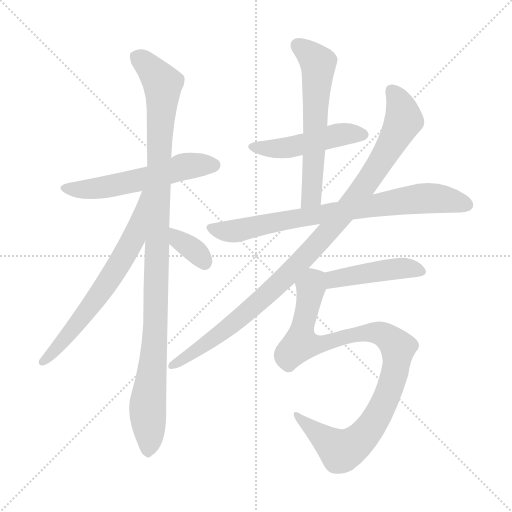
t = 0.00 s
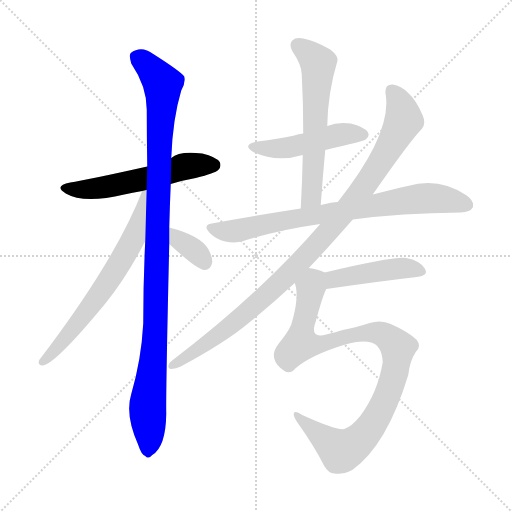
t = 1.64 s
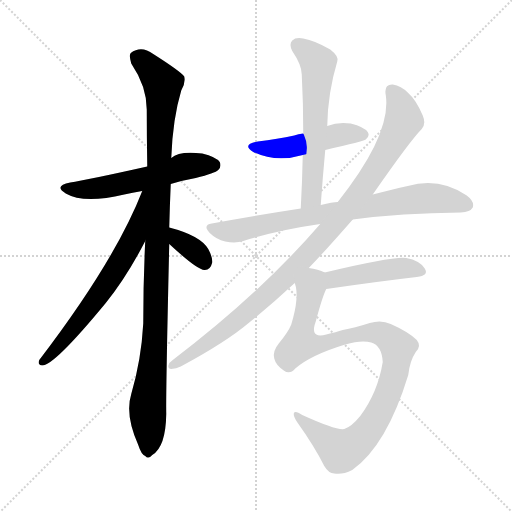
t = 3.27 s
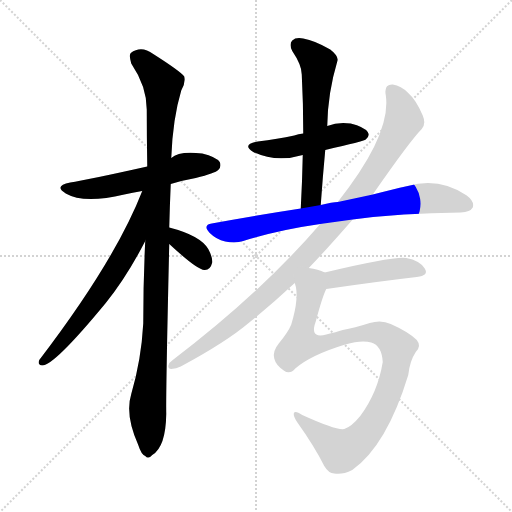
t = 4.91 s
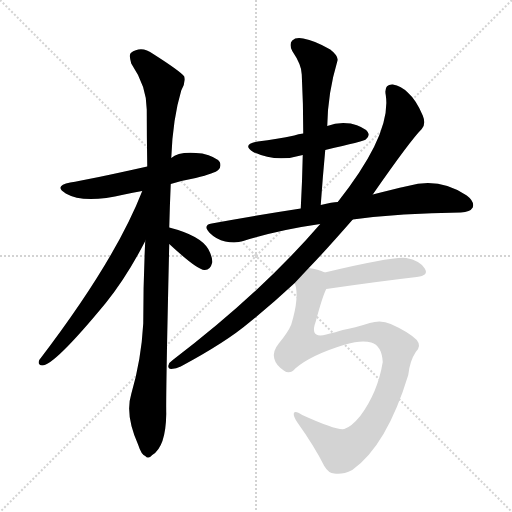
t = 6.55 s
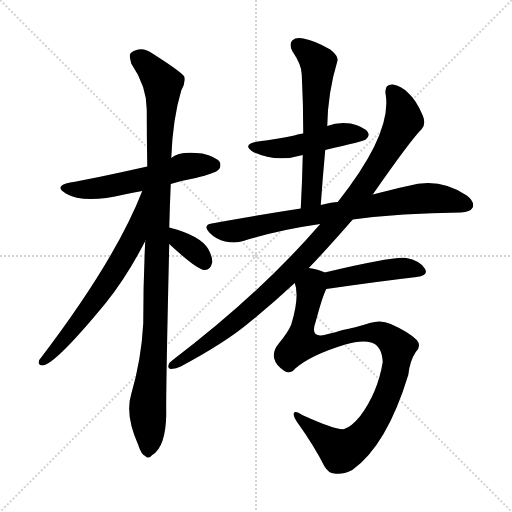
t = 8.18 s

The animated SVG that drew these frames (rendered in a browser with its animation timeline set to each time). Animation: 10 CSS @keyframes rules; one cycle of 8.18 s.

<svg version="1.1" viewBox="0 0 1024 1024" xmlns="http://www.w3.org/2000/svg">
  <g stroke="lightgray" stroke-dasharray="1,1" stroke-width="1" transform="scale(4, 4)">
    <line x1="0" y1="0" x2="256" y2="256"></line>
    <line x1="256" y1="0" x2="0" y2="256"></line>
    <line x1="128" y1="0" x2="128" y2="256"></line>
    <line x1="0" y1="128" x2="256" y2="128"></line>
  </g>
<g transform="scale(1, -1) translate(0, -900)">
   <style type="text/css">
    @keyframes keyframes0 {
      from {
       stroke: blue;
       stroke-dashoffset: 556;
       stroke-width: 128;
       }
       64% {
       animation-timing-function: step-end;
       stroke: blue;
       stroke-dashoffset: 0;
       stroke-width: 128;
       }
       to {
       stroke: black;
       stroke-width: 1024;
       }
       }
       #make-me-a-hanzi-animation-0 {
         animation: keyframes0 0.702474s both;
         animation-delay: 0.000000s;
         animation-timing-function: linear;
       }
    @keyframes keyframes1 {
      from {
       stroke: blue;
       stroke-dashoffset: 1064;
       stroke-width: 128;
       }
       78% {
       animation-timing-function: step-end;
       stroke: blue;
       stroke-dashoffset: 0;
       stroke-width: 128;
       }
       to {
       stroke: black;
       stroke-width: 1024;
       }
       }
       #make-me-a-hanzi-animation-1 {
         animation: keyframes1 1.115885s both;
         animation-delay: 0.702474s;
         animation-timing-function: linear;
       }
    @keyframes keyframes2 {
      from {
       stroke: blue;
       stroke-dashoffset: 656;
       stroke-width: 128;
       }
       68% {
       animation-timing-function: step-end;
       stroke: blue;
       stroke-dashoffset: 0;
       stroke-width: 128;
       }
       to {
       stroke: black;
       stroke-width: 1024;
       }
       }
       #make-me-a-hanzi-animation-2 {
         animation: keyframes2 0.783854s both;
         animation-delay: 1.818359s;
         animation-timing-function: linear;
       }
    @keyframes keyframes3 {
      from {
       stroke: blue;
       stroke-dashoffset: 348;
       stroke-width: 128;
       }
       53% {
       animation-timing-function: step-end;
       stroke: blue;
       stroke-dashoffset: 0;
       stroke-width: 128;
       }
       to {
       stroke: black;
       stroke-width: 1024;
       }
       }
       #make-me-a-hanzi-animation-3 {
         animation: keyframes3 0.533203s both;
         animation-delay: 2.602214s;
         animation-timing-function: linear;
       }
    @keyframes keyframes4 {
      from {
       stroke: blue;
       stroke-dashoffset: 477;
       stroke-width: 128;
       }
       61% {
       animation-timing-function: step-end;
       stroke: blue;
       stroke-dashoffset: 0;
       stroke-width: 128;
       }
       to {
       stroke: black;
       stroke-width: 1024;
       }
       }
       #make-me-a-hanzi-animation-4 {
         animation: keyframes4 0.638184s both;
         animation-delay: 3.135417s;
         animation-timing-function: linear;
       }
    @keyframes keyframes5 {
      from {
       stroke: blue;
       stroke-dashoffset: 599;
       stroke-width: 128;
       }
       66% {
       animation-timing-function: step-end;
       stroke: blue;
       stroke-dashoffset: 0;
       stroke-width: 128;
       }
       to {
       stroke: black;
       stroke-width: 1024;
       }
       }
       #make-me-a-hanzi-animation-5 {
         animation: keyframes5 0.737467s both;
         animation-delay: 3.773600s;
         animation-timing-function: linear;
       }
    @keyframes keyframes6 {
      from {
       stroke: blue;
       stroke-dashoffset: 775;
       stroke-width: 128;
       }
       72% {
       animation-timing-function: step-end;
       stroke: blue;
       stroke-dashoffset: 0;
       stroke-width: 128;
       }
       to {
       stroke: black;
       stroke-width: 1024;
       }
       }
       #make-me-a-hanzi-animation-6 {
         animation: keyframes6 0.880697s both;
         animation-delay: 4.511068s;
         animation-timing-function: linear;
       }
    @keyframes keyframes7 {
      from {
       stroke: blue;
       stroke-dashoffset: 1000;
       stroke-width: 128;
       }
       76% {
       animation-timing-function: step-end;
       stroke: blue;
       stroke-dashoffset: 0;
       stroke-width: 128;
       }
       to {
       stroke: black;
       stroke-width: 1024;
       }
       }
       #make-me-a-hanzi-animation-7 {
         animation: keyframes7 1.063802s both;
         animation-delay: 5.391764s;
         animation-timing-function: linear;
       }
    @keyframes keyframes8 {
      from {
       stroke: blue;
       stroke-dashoffset: 445;
       stroke-width: 128;
       }
       59% {
       animation-timing-function: step-end;
       stroke: blue;
       stroke-dashoffset: 0;
       stroke-width: 128;
       }
       to {
       stroke: black;
       stroke-width: 1024;
       }
       }
       #make-me-a-hanzi-animation-8 {
         animation: keyframes8 0.612142s both;
         animation-delay: 6.455566s;
         animation-timing-function: linear;
       }
    @keyframes keyframes9 {
      from {
       stroke: blue;
       stroke-dashoffset: 970;
       stroke-width: 128;
       }
       76% {
       animation-timing-function: step-end;
       stroke: blue;
       stroke-dashoffset: 0;
       stroke-width: 128;
       }
       to {
       stroke: black;
       stroke-width: 1024;
       }
       }
       #make-me-a-hanzi-animation-9 {
         animation: keyframes9 1.039388s both;
         animation-delay: 7.067708s;
         animation-timing-function: linear;
       }
</style>
<path d="M 341.5 532.0 Q 363.5 539.0 391.5 544.0 Q 430.5 554.0 436.5 560.0 Q 443.5 567.0 439.5 576.0 Q 432.5 586.0 404.5 593.0 Q 358.5 599.0 342.5 584.0 L 294.5 567.0 Q 173.5 540.0 140.5 535.0 Q 106.5 528.0 131.5 513.0 Q 167.5 492.0 248.5 511.0 Q 264.5 515.0 284.5 518.0 L 341.5 532.0 Z" fill="lightgray"></path> 
<path d="M 338.5 445.0 Q 339.5 487.0 341.5 532.0 L 342.5 584.0 Q 345.5 663.0 362.5 719.0 Q 371.5 734.0 368.5 747.0 Q 361.5 757.0 306.5 792.0 Q 282.5 810.0 261.5 794.0 Q 257.5 790.0 262.5 773.0 Q 293.5 727.0 293.5 681.0 Q 293.5 627.0 294.5 567.0 L 290.5 418.0 Q 286.5 339.0 286.5 253.0 Q 282.5 180.0 262.5 112.0 Q 249.5 70.0 276.5 10.0 Q 282.5 -9.0 290.5 -12.0 Q 296.5 -19.0 304.5 -10.0 Q 331.5 6.0 332.5 72.0 Q 331.5 112.0 338.5 412.0 L 338.5 445.0 Z" fill="lightgray"></path> 
<path d="M 284.5 518.0 Q 230.5 379.0 78.5 180.0 Q 74.5 170.0 84.5 169.0 Q 108.5 169.0 211.5 294.0 Q 253.5 346.0 290.5 418.0 C 356.5 545.0 295.5 546.0 284.5 518.0 Z" fill="lightgray"></path> 
<path d="M 338.5 412.0 Q 393.5 361.0 408.5 360.0 Q 420.5 359.0 424.5 375.0 Q 425.5 385.0 416.5 402.0 Q 400.5 429.0 338.5 445.0 C 309.5 453.0 316.5 432.0 338.5 412.0 Z" fill="lightgray"></path> 
<path d="M 650.5 600.0 Q 728.5 618.0 731.5 621.0 Q 740.5 628.0 735.5 636.0 Q 728.5 646.0 701.5 653.0 Q 676.5 657.0 654.5 648.0 L 606.5 633.0 Q 596.5 632.0 588.5 629.0 Q 555.5 622.0 515.5 617.0 Q 482.5 611.0 506.5 596.0 Q 552.5 574.0 605.5 590.0 L 650.5 600.0 Z" fill="lightgray"></path> 
<path d="M 641.5 490.0 Q 645.5 547.0 650.5 600.0 L 654.5 648.0 Q 655.5 714.0 674.5 777.0 Q 678.5 787.0 660.5 801.0 Q 629.5 819.0 606.5 823.0 Q 591.5 826.0 584.5 819.0 Q 577.5 812.0 584.5 798.0 Q 603.5 770.0 603.5 751.0 Q 606.5 694.0 606.5 633.0 L 605.5 590.0 Q 604.5 538.0 601.5 483.0 C 599.5 453.0 639.5 460.0 641.5 490.0 Z" fill="lightgray"></path> 
<path d="M 705.5 461.0 Q 802.5 474.0 921.5 475.0 Q 940.5 476.0 945.5 485.0 Q 949.5 497.0 933.5 509.0 Q 878.5 546.0 815.5 528.0 Q 784.5 521.0 745.5 511.0 L 675.5 496.0 Q 665.5 496.0 641.5 490.0 L 601.5 483.0 Q 516.5 470.0 423.5 453.0 Q 404.5 450.0 419.5 434.0 Q 432.5 421.0 450.5 417.0 Q 471.5 413.0 486.5 418.0 Q 556.5 440.0 640.5 452.0 L 705.5 461.0 Z" fill="lightgray"></path> 
<path d="M 617.5 364.0 Q 650.5 398.0 705.5 461.0 L 745.5 511.0 Q 820.5 619.0 843.5 642.0 Q 852.5 652.0 845.5 669.0 Q 832.5 700.0 815.5 715.0 Q 802.5 728.0 785.5 731.0 Q 767.5 732.0 771.5 710.0 Q 783.5 632.0 675.5 496.0 L 640.5 452.0 Q 520.5 313.0 345.5 180.0 Q 338.5 176.0 336.5 168.0 Q 336.5 162.0 342.5 162.0 Q 352.5 163.0 361.5 167.0 Q 452.5 216.0 498.5 255.0 Q 544.5 292.0 589.5 334.0 L 617.5 364.0 Z" fill="lightgray"></path> 
<path d="M 652.5 322.0 Q 755.5 337.0 833.5 346.0 Q 858.5 349.0 849.5 363.0 Q 839.5 379.0 812.5 384.0 Q 788.5 388.0 649.5 355.0 C 620.5 348.0 622.5 318.0 652.5 322.0 Z" fill="lightgray"></path> 
<path d="M 590.5 163.0 Q 621.5 190.0 690.5 211.0 Q 723.5 221.0 742.5 215.0 Q 763.5 209.0 765.5 176.0 Q 755.5 115.0 720.5 68.0 Q 702.5 46.0 688.5 42.0 Q 672.5 39.0 604.5 70.0 Q 589.5 80.0 587.5 73.0 Q 586.5 67.0 595.5 54.0 Q 628.5 8.0 648.5 -32.0 Q 657.5 -47.0 668.5 -47.0 Q 684.5 -50.0 704.5 -40.0 Q 773.5 9.0 816.5 150.0 Q 819.5 178.0 831.5 196.0 Q 843.5 208.0 833.5 220.0 Q 817.5 236.0 781.5 252.0 Q 762.5 261.0 739.5 254.0 Q 708.5 244.0 685.5 240.0 Q 672.5 236.0 652.5 231.0 Q 618.5 222.0 631.5 257.0 Q 644.5 306.0 652.5 322.0 C 663.5 350.0 663.5 350.0 649.5 355.0 Q 636.5 362.0 617.5 364.0 C 588.5 371.0 584.5 364.0 589.5 334.0 Q 599.5 307.0 582.5 251.0 Q 576.5 236.0 557.5 213.0 Q 544.5 197.0 548.5 183.0 Q 551.5 170.0 567.5 159.0 Q 579.5 150.0 590.5 163.0 Z" fill="lightgray"></path> 
      <clipPath id="make-me-a-hanzi-clip-0">
      <path d="M 341.5 532.0 Q 363.5 539.0 391.5 544.0 Q 430.5 554.0 436.5 560.0 Q 443.5 567.0 439.5 576.0 Q 432.5 586.0 404.5 593.0 Q 358.5 599.0 342.5 584.0 L 294.5 567.0 Q 173.5 540.0 140.5 535.0 Q 106.5 528.0 131.5 513.0 Q 167.5 492.0 248.5 511.0 Q 264.5 515.0 284.5 518.0 L 341.5 532.0 Z" fill="lightgray"></path>
      </clipPath>
      <path clip-path="url(#make-me-a-hanzi-clip-0)" d="M 133.5 525.0 L 161.5 520.0 L 216.5 526.0 L 376.5 569.0 L 427.5 570.0 " fill="none" id="make-me-a-hanzi-animation-0" stroke-dasharray="428 856" stroke-linecap="round"></path>

      <clipPath id="make-me-a-hanzi-clip-1">
      <path d="M 338.5 445.0 Q 339.5 487.0 341.5 532.0 L 342.5 584.0 Q 345.5 663.0 362.5 719.0 Q 371.5 734.0 368.5 747.0 Q 361.5 757.0 306.5 792.0 Q 282.5 810.0 261.5 794.0 Q 257.5 790.0 262.5 773.0 Q 293.5 727.0 293.5 681.0 Q 293.5 627.0 294.5 567.0 L 290.5 418.0 Q 286.5 339.0 286.5 253.0 Q 282.5 180.0 262.5 112.0 Q 249.5 70.0 276.5 10.0 Q 282.5 -9.0 290.5 -12.0 Q 296.5 -19.0 304.5 -10.0 Q 331.5 6.0 332.5 72.0 Q 331.5 112.0 338.5 412.0 L 338.5 445.0 Z" fill="lightgray"></path>
      </clipPath>
      <path clip-path="url(#make-me-a-hanzi-clip-1)" d="M 273.5 787.0 L 302.5 763.0 L 325.5 733.0 L 311.5 258.0 L 295.5 90.0 L 295.5 1.0 " fill="none" id="make-me-a-hanzi-animation-1" stroke-dasharray="936 1872" stroke-linecap="round"></path>

      <clipPath id="make-me-a-hanzi-clip-2">
      <path d="M 284.5 518.0 Q 230.5 379.0 78.5 180.0 Q 74.5 170.0 84.5 169.0 Q 108.5 169.0 211.5 294.0 Q 253.5 346.0 290.5 418.0 C 356.5 545.0 295.5 546.0 284.5 518.0 Z" fill="lightgray"></path>
      </clipPath>
      <path clip-path="url(#make-me-a-hanzi-clip-2)" d="M 290.5 513.0 L 268.5 426.0 L 229.5 357.0 L 174.5 276.0 L 85.5 177.0 " fill="none" id="make-me-a-hanzi-animation-2" stroke-dasharray="528 1056" stroke-linecap="round"></path>

      <clipPath id="make-me-a-hanzi-clip-3">
      <path d="M 338.5 412.0 Q 393.5 361.0 408.5 360.0 Q 420.5 359.0 424.5 375.0 Q 425.5 385.0 416.5 402.0 Q 400.5 429.0 338.5 445.0 C 309.5 453.0 316.5 432.0 338.5 412.0 Z" fill="lightgray"></path>
      </clipPath>
      <path clip-path="url(#make-me-a-hanzi-clip-3)" d="M 347.5 440.0 L 359.5 418.0 L 395.5 393.0 L 409.5 375.0 " fill="none" id="make-me-a-hanzi-animation-3" stroke-dasharray="220 440" stroke-linecap="round"></path>

      <clipPath id="make-me-a-hanzi-clip-4">
      <path d="M 650.5 600.0 Q 728.5 618.0 731.5 621.0 Q 740.5 628.0 735.5 636.0 Q 728.5 646.0 701.5 653.0 Q 676.5 657.0 654.5 648.0 L 606.5 633.0 Q 596.5 632.0 588.5 629.0 Q 555.5 622.0 515.5 617.0 Q 482.5 611.0 506.5 596.0 Q 552.5 574.0 605.5 590.0 L 650.5 600.0 Z" fill="lightgray"></path>
      </clipPath>
      <path clip-path="url(#make-me-a-hanzi-clip-4)" d="M 508.5 608.0 L 530.5 603.0 L 580.5 605.0 L 668.5 629.0 L 725.5 631.0 " fill="none" id="make-me-a-hanzi-animation-4" stroke-dasharray="349 698" stroke-linecap="round"></path>

      <clipPath id="make-me-a-hanzi-clip-5">
      <path d="M 641.5 490.0 Q 645.5 547.0 650.5 600.0 L 654.5 648.0 Q 655.5 714.0 674.5 777.0 Q 678.5 787.0 660.5 801.0 Q 629.5 819.0 606.5 823.0 Q 591.5 826.0 584.5 819.0 Q 577.5 812.0 584.5 798.0 Q 603.5 770.0 603.5 751.0 Q 606.5 694.0 606.5 633.0 L 605.5 590.0 Q 604.5 538.0 601.5 483.0 C 599.5 453.0 639.5 460.0 641.5 490.0 Z" fill="lightgray"></path>
      </clipPath>
      <path clip-path="url(#make-me-a-hanzi-clip-5)" d="M 594.5 810.0 L 636.5 774.0 L 623.5 516.0 L 607.5 491.0 " fill="none" id="make-me-a-hanzi-animation-5" stroke-dasharray="471 942" stroke-linecap="round"></path>

      <clipPath id="make-me-a-hanzi-clip-6">
      <path d="M 705.5 461.0 Q 802.5 474.0 921.5 475.0 Q 940.5 476.0 945.5 485.0 Q 949.5 497.0 933.5 509.0 Q 878.5 546.0 815.5 528.0 Q 784.5 521.0 745.5 511.0 L 675.5 496.0 Q 665.5 496.0 641.5 490.0 L 601.5 483.0 Q 516.5 470.0 423.5 453.0 Q 404.5 450.0 419.5 434.0 Q 432.5 421.0 450.5 417.0 Q 471.5 413.0 486.5 418.0 Q 556.5 440.0 640.5 452.0 L 705.5 461.0 Z" fill="lightgray"></path>
      </clipPath>
      <path clip-path="url(#make-me-a-hanzi-clip-6)" d="M 422.5 443.0 L 476.5 439.0 L 554.5 457.0 L 842.5 503.0 L 889.5 502.0 L 934.5 490.0 " fill="none" id="make-me-a-hanzi-animation-6" stroke-dasharray="647 1294" stroke-linecap="round"></path>

      <clipPath id="make-me-a-hanzi-clip-7">
      <path d="M 617.5 364.0 Q 650.5 398.0 705.5 461.0 L 745.5 511.0 Q 820.5 619.0 843.5 642.0 Q 852.5 652.0 845.5 669.0 Q 832.5 700.0 815.5 715.0 Q 802.5 728.0 785.5 731.0 Q 767.5 732.0 771.5 710.0 Q 783.5 632.0 675.5 496.0 L 640.5 452.0 Q 520.5 313.0 345.5 180.0 Q 338.5 176.0 336.5 168.0 Q 336.5 162.0 342.5 162.0 Q 352.5 163.0 361.5 167.0 Q 452.5 216.0 498.5 255.0 Q 544.5 292.0 589.5 334.0 L 617.5 364.0 Z" fill="lightgray"></path>
      </clipPath>
      <path clip-path="url(#make-me-a-hanzi-clip-7)" d="M 783.5 717.0 L 800.5 692.0 L 807.5 659.0 L 746.5 552.0 L 683.5 468.0 L 588.5 363.0 L 514.5 294.0 L 394.5 199.0 L 345.5 171.0 " fill="none" id="make-me-a-hanzi-animation-7" stroke-dasharray="872 1744" stroke-linecap="round"></path>

      <clipPath id="make-me-a-hanzi-clip-8">
      <path d="M 652.5 322.0 Q 755.5 337.0 833.5 346.0 Q 858.5 349.0 849.5 363.0 Q 839.5 379.0 812.5 384.0 Q 788.5 388.0 649.5 355.0 C 620.5 348.0 622.5 318.0 652.5 322.0 Z" fill="lightgray"></path>
      </clipPath>
      <path clip-path="url(#make-me-a-hanzi-clip-8)" d="M 660.5 328.0 L 668.5 343.0 L 747.5 357.0 L 804.5 364.0 L 838.5 357.0 " fill="none" id="make-me-a-hanzi-animation-8" stroke-dasharray="317 634" stroke-linecap="round"></path>

      <clipPath id="make-me-a-hanzi-clip-9">
      <path d="M 590.5 163.0 Q 621.5 190.0 690.5 211.0 Q 723.5 221.0 742.5 215.0 Q 763.5 209.0 765.5 176.0 Q 755.5 115.0 720.5 68.0 Q 702.5 46.0 688.5 42.0 Q 672.5 39.0 604.5 70.0 Q 589.5 80.0 587.5 73.0 Q 586.5 67.0 595.5 54.0 Q 628.5 8.0 648.5 -32.0 Q 657.5 -47.0 668.5 -47.0 Q 684.5 -50.0 704.5 -40.0 Q 773.5 9.0 816.5 150.0 Q 819.5 178.0 831.5 196.0 Q 843.5 208.0 833.5 220.0 Q 817.5 236.0 781.5 252.0 Q 762.5 261.0 739.5 254.0 Q 708.5 244.0 685.5 240.0 Q 672.5 236.0 652.5 231.0 Q 618.5 222.0 631.5 257.0 Q 644.5 306.0 652.5 322.0 C 663.5 350.0 663.5 350.0 649.5 355.0 Q 636.5 362.0 617.5 364.0 C 588.5 371.0 584.5 364.0 589.5 334.0 Q 599.5 307.0 582.5 251.0 Q 576.5 236.0 557.5 213.0 Q 544.5 197.0 548.5 183.0 Q 551.5 170.0 567.5 159.0 Q 579.5 150.0 590.5 163.0 Z" fill="lightgray"></path>
      </clipPath>
      <path clip-path="url(#make-me-a-hanzi-clip-9)" d="M 641.5 349.0 L 629.5 341.0 L 621.5 325.0 L 601.5 215.0 L 639.5 211.0 L 721.5 233.0 L 750.5 235.0 L 778.5 224.0 L 795.5 205.0 L 793.5 176.0 L 776.5 112.0 L 754.5 66.0 L 729.5 30.0 L 692.5 2.0 L 682.5 -2.0 L 592.5 70.0 " fill="none" id="make-me-a-hanzi-animation-9" stroke-dasharray="842 1684" stroke-linecap="round"></path>

</g>
</svg>
